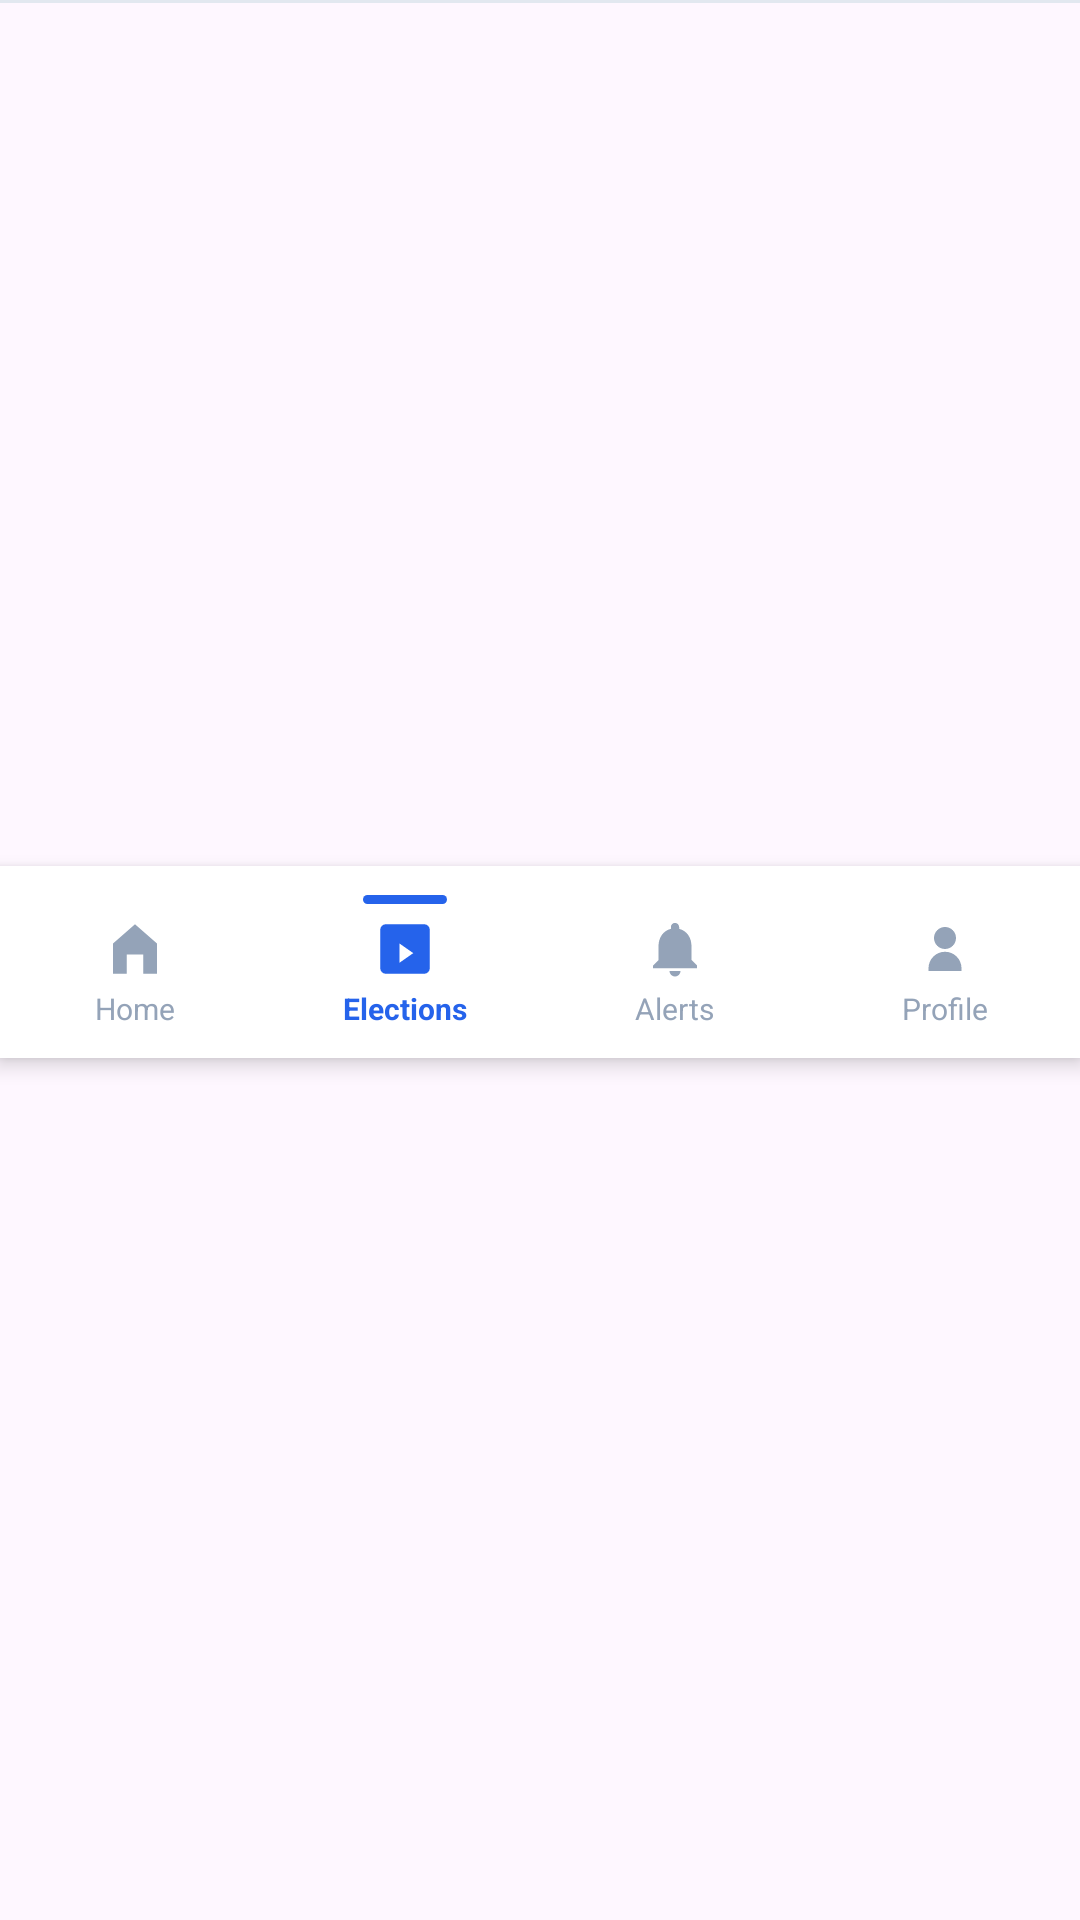

Here is an Android app screen rendered from its layout file. Give the layout XML and the strings, colors and styles it references.
<!-- AndroidManifest.xml: application theme Theme.NewsHub -->
<!-- res/layout/partial_bottom_nav_elections.xml -->
<?xml version="1.0" encoding="utf-8"?>
<androidx.constraintlayout.widget.ConstraintLayout xmlns:android="http://schemas.android.com/apk/res/android"
    xmlns:app="http://schemas.android.com/apk/res-auto"
    android:layout_width="match_parent"
    android:layout_height="wrap_content">

    <View
        android:id="@+id/nav_divider"
        android:layout_width="0dp"
        android:layout_height="1dp"
        android:background="@color/home_border"
        app:layout_constraintEnd_toEndOf="parent"
        app:layout_constraintStart_toStartOf="parent"
        app:layout_constraintTop_toTopOf="parent" />

    <LinearLayout
        android:id="@+id/bottom_nav"
        android:layout_width="0dp"
        android:layout_height="64dp"
        android:background="@color/home_card_bg"
        android:elevation="4dp"
        android:orientation="horizontal"
        app:layout_constraintBottom_toBottomOf="parent"
        app:layout_constraintEnd_toEndOf="parent"
        app:layout_constraintStart_toStartOf="parent"
        app:layout_constraintTop_toBottomOf="@id/nav_divider">

        <LinearLayout
            android:id="@+id/nav_home"
            android:layout_width="0dp"
            android:layout_height="match_parent"
            android:layout_weight="1"
            android:gravity="center"
            android:orientation="vertical"
            android:padding="4dp">

            <View
                android:layout_width="28dp"
                android:layout_height="3dp"
                android:visibility="invisible" />

            <ImageView
                android:layout_width="22dp"
                android:layout_height="22dp"
                android:layout_marginTop="4dp"
                android:src="@drawable/ic_nav_home"
                app:tint="@color/home_muted" />

            <TextView
                android:layout_width="wrap_content"
                android:layout_height="wrap_content"
                android:layout_marginTop="2dp"
                android:text="@string/home_nav_home"
                android:textColor="@color/home_muted"
                android:textSize="10sp" />
        </LinearLayout>

        <LinearLayout
            android:id="@+id/nav_elections"
            android:layout_width="0dp"
            android:layout_height="match_parent"
            android:layout_weight="1"
            android:gravity="center"
            android:orientation="vertical"
            android:padding="4dp">

            <View
                android:layout_width="28dp"
                android:layout_height="3dp"
                android:background="@drawable/bg_nav_indicator" />

            <ImageView
                android:layout_width="22dp"
                android:layout_height="22dp"
                android:layout_marginTop="4dp"
                android:src="@drawable/ic_nav_elections"
                app:tint="@color/home_primary" />

            <TextView
                android:layout_width="wrap_content"
                android:layout_height="wrap_content"
                android:layout_marginTop="2dp"
                android:text="@string/home_nav_elections"
                android:textColor="@color/home_primary"
                android:textSize="10sp"
                android:textStyle="bold" />
        </LinearLayout>

        <LinearLayout
            android:id="@+id/nav_alerts"
            android:layout_width="0dp"
            android:layout_height="match_parent"
            android:layout_weight="1"
            android:gravity="center"
            android:orientation="vertical"
            android:padding="4dp">

            <View
                android:layout_width="28dp"
                android:layout_height="3dp"
                android:visibility="invisible" />

            <FrameLayout
                android:layout_width="wrap_content"
                android:layout_height="wrap_content"
                android:layout_marginTop="4dp">

                <ImageView
                    android:layout_width="22dp"
                    android:layout_height="22dp"
                    android:src="@drawable/ic_nav_alerts"
                    app:tint="@color/home_muted" />

                <View
                    android:id="@+id/badge_nav_alerts"
                    android:layout_width="8dp"
                    android:layout_height="8dp"
                    android:layout_gravity="top|end"
                    android:background="@drawable/bg_notification_dot"
                    android:visibility="gone" />
            </FrameLayout>

            <TextView
                android:layout_width="wrap_content"
                android:layout_height="wrap_content"
                android:layout_marginTop="2dp"
                android:text="@string/home_nav_alerts"
                android:textColor="@color/home_muted"
                android:textSize="10sp" />
        </LinearLayout>

        <LinearLayout
            android:id="@+id/nav_profile"
            android:layout_width="0dp"
            android:layout_height="match_parent"
            android:layout_weight="1"
            android:gravity="center"
            android:orientation="vertical"
            android:padding="4dp">

            <View
                android:layout_width="28dp"
                android:layout_height="3dp"
                android:visibility="invisible" />

            <ImageView
                android:layout_width="22dp"
                android:layout_height="22dp"
                android:layout_marginTop="4dp"
                android:src="@drawable/ic_nav_profile"
                app:tint="@color/home_muted" />

            <TextView
                android:layout_width="wrap_content"
                android:layout_height="wrap_content"
                android:layout_marginTop="2dp"
                android:text="@string/home_nav_profile"
                android:textColor="@color/home_muted"
                android:textSize="10sp" />
        </LinearLayout>
    </LinearLayout>

</androidx.constraintlayout.widget.ConstraintLayout>
<!-- resources referenced by this layout -->
<resources>
  <color name="home_border">#E2E8F0</color>
  <color name="home_card_bg">#FFFFFF</color>
  <color name="home_muted">#94A3B8</color>
  <color name="home_primary">#2563EB</color>
  <!-- drawable bg_nav_indicator (drawable) -->
  <?xml version="1.0" encoding="utf-8"?>
  <shape xmlns:android="http://schemas.android.com/apk/res/android"
      android:shape="rectangle">
      <solid android:color="@color/home_primary" />
      <corners android:radius="2dp" />
  </shape>
  <!-- drawable ic_nav_alerts (drawable) -->
  <?xml version="1.0" encoding="utf-8"?>
  <vector xmlns:android="http://schemas.android.com/apk/res/android"
      android:width="24dp"
      android:height="24dp"
      android:viewportWidth="24"
      android:viewportHeight="24">
      <path
          android:fillColor="#000000"
          android:pathData="M12,22a2,2 0,0 0,2 -2h-4a2,2 0,0 0,2 2zM18,16v-5c0,-3.07 -1.63,-5.64 -4.5,-6.32V4a1.5,1.5 0,0 0,-3 0v0.68C7.64,5.36 6,7.92 6,11v5l-2,2v1h16v-1z" />
  </vector>
  <!-- drawable ic_nav_elections (drawable) -->
  <?xml version="1.0" encoding="utf-8"?>
  <vector xmlns:android="http://schemas.android.com/apk/res/android"
      android:width="24dp"
      android:height="24dp"
      android:viewportWidth="24"
      android:viewportHeight="24">
      <path
          android:fillColor="#000000"
          android:pathData="M5,3h14a2,2 0,0 1,2 2v14a2,2 0,0 1,-2 2H5a2,2 0,0 1,-2 -2V5a2,2 0,0 1,2 -2zM10,17l5,-3.5L10,10z" />
  </vector>
  <!-- drawable ic_nav_home (drawable) -->
  <?xml version="1.0" encoding="utf-8"?>
  <vector xmlns:android="http://schemas.android.com/apk/res/android"
      android:width="24dp"
      android:height="24dp"
      android:viewportWidth="24"
      android:viewportHeight="24">
      <path
          android:fillColor="#000000"
          android:pathData="M12,3L4,10v11h5v-7h6v7h5V10z" />
  </vector>
  <!-- drawable ic_nav_profile (drawable) -->
  <?xml version="1.0" encoding="utf-8"?>
  <vector xmlns:android="http://schemas.android.com/apk/res/android"
      android:width="24dp"
      android:height="24dp"
      android:viewportWidth="24"
      android:viewportHeight="24">
      <path
          android:fillColor="#000000"
          android:pathData="M12,12a4,4 0,1 0,-0.001 -8.001A4,4 0,0 0,12 12zM6,20v-1a6,6 0,0 1,12 0v1z" />
  </vector>
  <string name="home_nav_alerts">Alerts</string>
  <string name="home_nav_elections">Elections</string>
  <string name="home_nav_home">Home</string>
  <string name="home_nav_profile">Profile</string>
  <style name="Theme.NewsHub" parent="Base.Theme.NewsHub" />
  <style name="Base.Theme.NewsHub" parent="Theme.Material3.DayNight.NoActionBar">
          <item name="colorPrimary">@color/auth_primary</item>
          <item name="colorOnPrimary">@android:color/white</item>
          <item name="android:statusBarColor">@color/auth_background</item>
          <item name="android:navigationBarColor">@color/auth_background</item>
      </style>
  <color name="auth_primary">#2F67E8</color>
  <color name="auth_background">#F3F4F6</color>
</resources>
